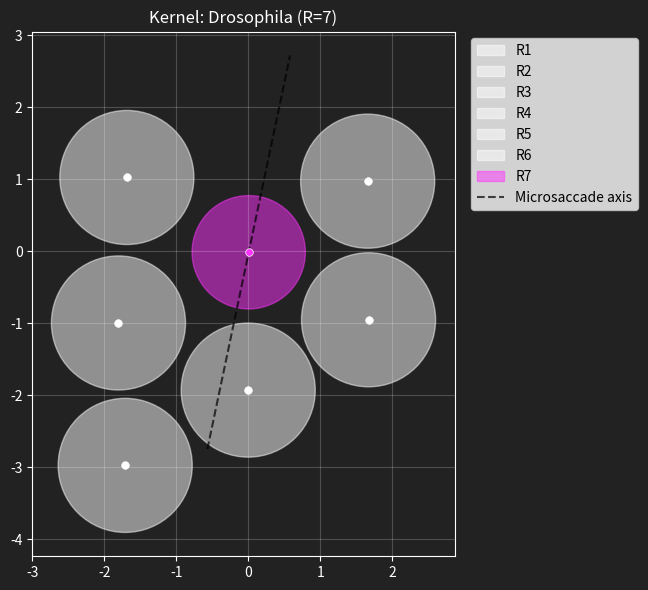

This chart was generated by the following Python code:
import warnings
from typing import Optional, Tuple, Union
import numpy as np
from numpy.typing import ArrayLike


class RhabdomereKernel:
    """
    Model of the rhabdomere bundle (inside a single ommatidium).

    Args:
        - name: str, Identifier (e.g. species name)
        - offsets_um: (R, 2) array_like, Rhabdomere offsets in the focal plane (μm). R is the bundle size.
        - diameters_um: float or (R,) array_like, Waveguide diameters (μm). Scalar broadcasts to all receptors.
        - nodal_distance_um: float (optional), Distance from the lens inner surface (nodal point) to the rhabdomere
            tips at rest (μm). The lever arm converting lateral focal-plane offsets into angular shifts.
            ~20-21 μm in Drosophila (Kemppainen et al. 2022, Stavenga 2003).
            Required when R > 1.
        - sensitivity: scalar, (3,), (R,), or (R, 3) array_like, Spectral multipliers in the order (UV, Green, Blue).
            UV (slot 0) is rendered in the red sub-pixel of the output.
            Shapes:
                scalar: applied uniformly to (R, 3)
                (3,)  : per-channel, broadcast to all receptors
                (R,)  : per-receptor grayscale, tiled across channels
                (R, 3): explicit per-receptor, per-channel values
        - wavelengths_nm: float or (R,) array_like, Per-receptor peak wavelengths (nm).
            Used by the Snyder diffraction term. Scalar broadcasts.

        - tau_membrane: float, Membrane RC integration time (s).
            The receptor's output is an EMA with this time constant. ~0.012 s in Drosophila.
        - tau_rise, tau_relax: float, Mechanical rise / relaxation time constants of the microsaccade (s).
        - tau_fast, tau_adapt: float, Fast (~PIP2 hydrolysis, ~5 ms) and slow (~Ca²+, ~50 ms) adaptation EMA times (s).
        - gain_lat_um, gain_ax_um: float, Max lateral / axial bundle displacement at full microsaccade drive (μm).

        - center_index: int, Index of the central rhabdomere (e.g. R7/8 in Drosophila is index 6).
        - main_axis_indices: (int, int), Indices of the two rhabdomeres defining the bundle's main structural axis.
            R3, R6 in Drosophila, indices (2, 5).
        - flow_axis_deg: float, Optic flow alignment axis, in degrees offset from the main axis.
            In Drosophila this is ~-81° (more or less the R2-R5 line).
        - saccade_offset_deg: float, Microsaccade actuation axis, in degrees offset from the main axis.
            In Drosophila this is ~28.6° (more or less the R1-R2-R3 line).
    """

    def __init__(self,
        name: str = 'Simple',
        offsets_um: ArrayLike = ((0.0, 0.0),),
        diameters_um: Union[float, ArrayLike] = 2.0,
        nodal_distance_um: Optional[float] = 21.0,
        sensitivity: Union[float, ArrayLike] = 1.0,
        wavelengths_nm: Union[float, ArrayLike] = 540.0,
        tau_membrane: float = 0.012,
        tau_rise: float = 0.008,
        tau_relax: float = 0.080,
        tau_fast: float = 0.005,
        tau_adapt: float = 0.050,
        gain_lat_um: float = 2.0,
        gain_ax_um: float = 8.0,
        center_index: int = 0,
        main_axis_indices: Tuple[int, int] = (0, 0),
        flow_axis_deg: float = -81.0,
        saccade_offset_deg: float = 0.0,
    ):

        self.name = name
        self.nodal_distance_um = nodal_distance_um

        self.tau_membrane = float(tau_membrane)
        self.tau_rise = float(tau_rise)
        self.tau_relax = float(tau_relax)
        self.tau_fast = float(tau_fast)
        self.tau_adapt = float(tau_adapt)
        self.gain_lat_um = float(gain_lat_um)
        self.gain_ax_um = float(gain_ax_um)

        self.center_index = int(center_index)
        self.main_axis_indices = (int(main_axis_indices[0]), int(main_axis_indices[1]))
        self.flow_axis_deg = float(flow_axis_deg)
        self.saccade_offset_deg = float(saccade_offset_deg)

        self.offsets_um = np.atleast_2d(np.asarray(offsets_um, dtype=np.float32)).reshape(-1, 2)
        R = self.offsets_um.shape[0]

        self.diameters_um = self._broadcast_to_R(diameters_um, R, 'diameters_um')
        self.wavelengths_nm = self._broadcast_to_R(wavelengths_nm, R, 'wavelengths_nm')
        self.sensitivity = self._resolve_sensitivity(sensitivity, R)

        # Validation
        if not (0 <= self.center_index < R):
            raise ValueError(f"center_index={self.center_index} out of range for R={R}")

        i1, i2 = self.main_axis_indices
        if not (0 <= i1 < R and 0 <= i2 < R):
            raise ValueError(f"main_axis_indices=({i1},{i2}) out of range for R={R}")

        if R > 1 and i1 == i2:
            warnings.warn(
                f"RhabdomereKernel '{self.name}': R={R} but main_axis_indices=({i1},{i2}) "
                "are identical; bundle orientation pipeline cannot derive an alignment axis.",
                stacklevel=2,
            )

        if R > 1 and self.nodal_distance_um is None:
            warnings.warn(
                f"RhabdomereKernel '{self.name}': R={R} but nodal_distance_um is None. "
                "Receptor directions cannot be computed without it.",
                stacklevel=2,
            )

    # Construction helpers

    @staticmethod
    def _broadcast_to_R(value: Union[float, ArrayLike], R: int, name: str) -> np.ndarray:
        arr = np.atleast_1d(np.asarray(value, dtype=np.float32))
        if arr.size == 1:
            return np.full(R, arr.item(), dtype=np.float32)
        if arr.size == R:
            return arr.flatten().astype(np.float32)
        raise ValueError(f"{name} size ({arr.size}) must be 1 or match receptor count R={R}")

    @staticmethod
    def _resolve_sensitivity(sensitivity: Union[float, ArrayLike], R: int) -> np.ndarray:
        spec = np.atleast_1d(np.asarray(sensitivity, dtype=np.float32))

        if spec.ndim == 1:
            if spec.size == 1:
                return np.full((R, 3), spec.item(), dtype=np.float32)
            if spec.size == 3:
                return np.tile(spec, (R, 1)).astype(np.float32)
            if spec.size == R:
                return np.column_stack([spec, spec, spec]).astype(np.float32)
            raise ValueError(f"1-D sensitivity must be size 1, 3, or R={R}; got {spec.size}.")

        if spec.ndim == 2:
            if spec.shape == (R, 3):
                return spec.astype(np.float32).copy()
            raise ValueError(f"2-D sensitivity must be shape ({R}, 3); got {spec.shape}.")
        raise ValueError("sensitivity must be a scalar, 1-D, or 2-D array.")

    # Size / lookup / repr

    def __repr__(self) -> str:
        return (
            f"RhabdomereKernel(name={self.name!r}, R={self.count}, "
            f"center={self.center_index}, "
            f"main_axis={self.main_axis_indices}, flow_axis_deg={self.flow_axis_deg:g})"
        )

    def __len__(self) -> int:
        return self.offsets_um.shape[0]

    @property
    def count(self) -> int:
        """Number of rhabdomeres in this kernel."""
        return len(self)

    @property
    def center(self) -> np.ndarray:
        """Central rhabdomere position (x, y) in the focal plane (μm)."""
        return self.offsets_um[self.center_index]

    @property
    def indices(self) -> np.ndarray:
        """Indices of all rhabdomeres."""
        return np.arange(self.count, dtype=np.intp)

    @property
    def peripheral_indices(self) -> np.ndarray:
        """Indices of peripheral rhabdomeres (all except the central one)."""
        return np.array([i for i in self.indices if i != self.center_index])

    # Axes

    @property
    def main_axis_rad(self) -> float:
        """Main structural axis angle in the focal plane (rad)."""
        i1, i2 = self.main_axis_indices
        if i1 == i2:
            return 0.0
        delta = self.offsets_um[i2] - self.offsets_um[i1]
        return float(np.arctan2(delta[1], delta[0]))

    @property
    def main_axis_deg(self) -> float:
        return float(np.degrees(self.main_axis_rad))

    @property
    def flow_axis_rad(self) -> float:
        """Optic flow alignment axis angle in the focal plane (rad)."""
        return self.main_axis_rad + float(np.radians(self.flow_axis_deg))

    @property
    def saccade_axis_rad(self) -> float:
        """Microsaccade actuation axis angle in the focal plane (rad)."""
        return self.main_axis_rad + float(np.radians(self.saccade_offset_deg))

    @property
    def saccade_axis_deg(self) -> float:
        return self.main_axis_deg + self.saccade_offset_deg

    # Spectral accessors

    @property
    def sensitivity_uv(self) -> np.ndarray:
        return self.sensitivity[:, 0]

    @property
    def sensitivity_g(self) -> np.ndarray:
        return self.sensitivity[:, 1]

    @property
    def sensitivity_b(self) -> np.ndarray:
        return self.sensitivity[:, 2]

    # Geometry transforms

    def rotated_offsets(self, chi: np.ndarray, chirality: np.ndarray) -> Tuple[np.ndarray, np.ndarray]:
        """
        Per-lens rotation and chirality flip of focal-plane offsets.

        Args:
            - chi: (N,) array, Bundle yaw in each lens tangent frame (rad).
            - chirality: (N,) array, Per-lens chirality (+1 or -1).
                The chirality flip mirrors the kernel across the x-axis *before* rotating by chi.

        Returns:
            rot_dx, rot_dy: (N, R) arrays, Per-(lens, receptor) focal-plane offsets.
        """
        cos_chi = np.cos(chi)[:, None]
        sin_chi = np.sin(chi)[:, None]
        dx_chiral = self.offsets_um[:, 0][None, :] * chirality[:, None]
        dy = self.offsets_um[:, 1]
        rot_dx = cos_chi * dx_chiral - sin_chi * dy[None, :]
        rot_dy = sin_chi * dx_chiral + cos_chi * dy[None, :]
        return rot_dx, rot_dy

    # Visualisation

    def plot(self, spectral: bool = False):
        """Quick visual of the bundle."""
        import matplotlib.pyplot as plt

        fig, ax = plt.subplots(figsize=(6, 6))
        max_sens = float(np.max(self.sensitivity))
        norm = max_sens if max_sens > 0 else 1.0

        for r in range(self.count):
            pos = self.offsets_um[r]
            d = self.diameters_um[r]

            if spectral:
                uv, g, b = self.sensitivity[r] / norm
                # UV -> red, with hint of UV into blue so UV shows as purple
                color = [float(uv), float(g), float(min(1.0, b + uv))]
            else:
                color = plt.cm.viridis(r / max(1, self.count - 1))

            ax.add_patch(plt.Circle(pos, d / 2, alpha=0.5, color=color, label=f"R{r + 1}"))
            edge = 'white' if spectral else color
            ax.scatter(*pos, color=color, edgecolor=edge, s=30, linewidth=0.5, zorder=3)

        if self.count > 1 or self.saccade_offset_deg != 0:
            angle = np.radians(self.saccade_axis_deg)
            dx, dy = np.cos(angle), np.sin(angle)
            extent = float(np.max(self.diameters_um)) * 1.5
            p0 = self.center - extent * np.array([dx, dy])
            p1 = self.center + extent * np.array([dx, dy])
            ax.plot([p0[0], p1[0]], [p0[1], p1[1]],
                    color='black', linestyle='--', alpha=0.7, label='Microsaccade axis')

        ax.set_aspect('equal')
        ax.set_title(f'Kernel: {self.name} (R={self.count})')
        ax.legend(loc='upper right', bbox_to_anchor=(1.45, 1))

        if spectral:
            ax.set_facecolor('#222222')
            fig.patch.set_facecolor('#222222')
            ax.grid(True, alpha=0.2, color='white')
            ax.title.set_color('white')
            ax.tick_params(colors='white')
            for spine in ax.spines.values():
                spine.set_edgecolor('white')
        else:
            ax.grid(True, alpha=0.3)

        plt.tight_layout()
        return fig, ax


## =====================================================================================================================
#
# Built-in kernel: Drosophila melanogaster
# (values from Kemppainen et al., 2022)
#

def drosophila_kernel(name: str = 'Drosophila') -> RhabdomereKernel:
    """Reference Drosophila melanogaster kernel."""

    # R1-R6 panchromatic, R7/8 strong UV bias
    sensitivity = np.ones((7, 3), dtype=np.float32)
    sensitivity[6] = [1.0, 0.2, 0.6]

    return RhabdomereKernel(
        name=name,
        offsets_um=[
            [-1.6881,  1.0273],   # R1
            [-1.8046, -0.9934],   # R2
            [-1.7111, -2.9717],   # R3
            [-0.0025, -1.9261],   # R4
            [ 1.6690, -0.9493],   # R5
            [ 1.6567,  0.9762],   # R6
            [ 0.0045, -0.0113],   # R7/8 (central)
        ],
        diameters_um=[1.8627] * 6 + [1.5743],
        sensitivity=sensitivity,
        nodal_distance_um=21.0,
        center_index=6,
        main_axis_indices=(2, 5),    # R3-R6
        flow_axis_deg=-81.0,
        saccade_offset_deg=28.6,
    )


if __name__ == '__main__':
    import matplotlib.pyplot as plt

    k = drosophila_kernel()

    print(k)
    print(f"  Main axis: {k.main_axis_deg:.1f}°")
    print(f"  Flow axis: {np.degrees(k.flow_axis_rad):.1f}°")
    print(f"  Saccade axis: {k.saccade_axis_deg:.1f}°")
    print(f"  UV sensitivity per cell: {k.sensitivity_uv}")
    k.plot(spectral=True)

    plt.show()
